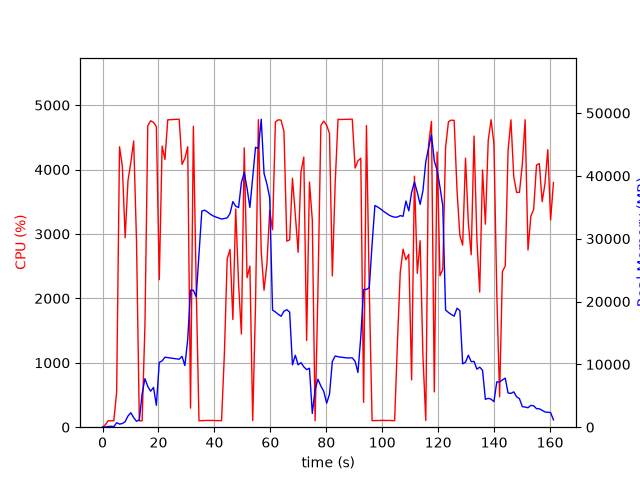

The table this chart was drawn from, first rows:
elapsed_time, nproc, cpu, mem_real, mem_virtual
4.458427429199219e-05, 1, 0.0, 11.75, 3187
1.008, 1, 38.7, 32.37, 133
2.017, 1, 100.0, 89.03, 199
3.026, 1, 99.1, 147, 259
4.036, 1, 100.1, 87.53, 799
5.046, 1, 549.6, 709.7, 4826
6.067, 1, 4354, 498.3, 5218
7.073, 1, 4056, 580.7, 5218
8.083, 1, 2942, 881.2, 5802
9.097, 1, 3830, 1781, 7082
10.11, 1, 4108, 2297, 8618
11.13, 1, 4445, 1531, 8618
12.14, 1, 2906, 946.3, 9642
13.14, 1, 99.3, 1147, 9642
14.15, 1, 100.2, 5315, 18872
15.16, 1, 1584, 7728, 18872
16.18, 1, 4680, 6493, 19085
17.18, 1, 4757, 5729, 19085
18.22, 1, 4733, 6328, 19470
19.24, 1, 4667, 3486, 19478
20.29, 1, 2291, 10320, 23588
21.3, 1, 4365, 10545, 23588
22.31, 1, 4156, 11136, 23588
23.32, 1, 4773, 11075, 23588
24.35, 1, 4774, 11017, 23588
25.37, 1, 4777, 10953, 23588
26.38, 1, 4780, 10902, 23588
27.4, 1, 4780, 10817, 23588
28.42, 1, 4080, 11271, 23588
29.44, 1, 4173, 9807, 23588
30.45, 1, 4353, 13941, 39066
31.46, 1, 296.3, 21807, 39066
32.47, 1, 4672, 21800, 39066
33.48, 1, 2206, 20762, 59546
34.49, 1, 100.2, 27585, 59546
35.5, 1, 102.2, 34406, 59546
36.5, 1, 103.3, 34541, 59546
37.51, 1, 105.2, 34255, 59546
38.52, 1, 104.3, 33911, 59546
39.52, 1, 105.2, 33630, 59546
40.53, 1, 102.3, 33451, 59546
41.54, 1, 101.3, 33297, 59546
42.55, 1, 101.3, 33129, 59546
43.55, 1, 1132, 33213, 59546
44.57, 1, 2612, 33308, 59546
45.58, 1, 2760, 34016, 59546
46.59, 1, 1672, 35904, 59546
47.61, 1, 3388, 35174, 59546
48.63, 1, 2228, 34957, 84122
49.64, 1, 1446, 38940, 84122
50.66, 1, 4337, 40528, 84122
51.67, 1, 2323, 38016, 84122
52.68, 1, 2501, 34968, 84122
53.69, 1, 103.2, 39715, 84122
54.7, 1, 1900, 44554, 84122
55.72, 1, 4774, 44337, 84122
56.73, 1, 2720, 49018, 84122
57.74, 1, 2127, 40387, 84122
58.76, 1, 2533, 38717, 84122
59.77, 1, 3364, 36496, 84122
... 100 more rows
